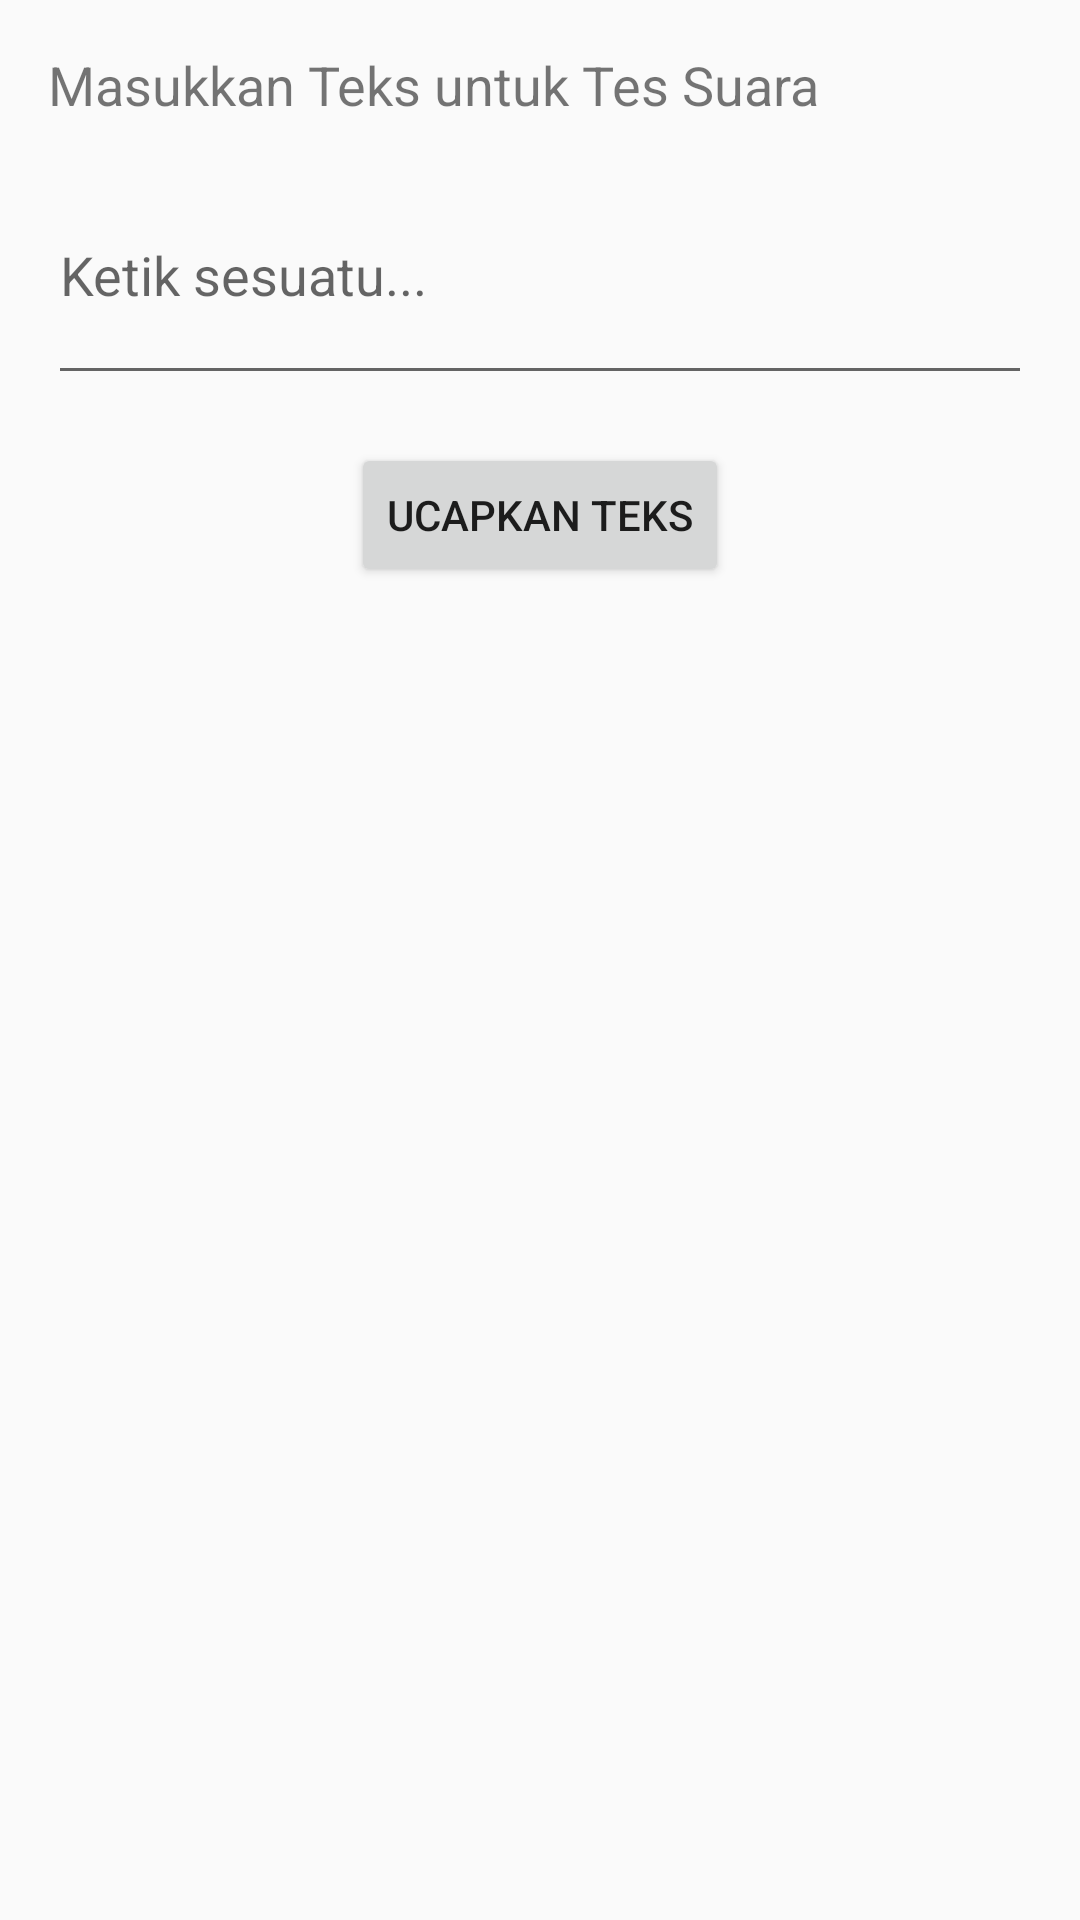

Write the Android layout XML for this screen, with the resource values it uses.
<!-- AndroidManifest.xml: application theme AppTheme -->
<!-- res/layout/activity_tes_suara.xml -->
<?xml version="1.0" encoding="utf-8"?>
<LinearLayout
    xmlns:android="http://schemas.android.com/apk/res/android"
    android:layout_width="match_parent"
    android:layout_height="match_parent"
    android:orientation="vertical"
    android:padding="16dp">

    <TextView
        android:layout_width="wrap_content"
        android:layout_height="wrap_content"
        android:text="Masukkan Teks untuk Tes Suara"
        android:textSize="18sp"/>

    <EditText
        android:id="@+id/edit_text_tes"
        android:layout_width="match_parent"
        android:layout_height="wrap_content"
        android:layout_marginTop="8dp"
        android:hint="Ketik sesuatu..."
        android:minLines="3"/>

    <Button
        android:id="@+id/btn_tes_suara"
        android:layout_width="wrap_content"
        android:layout_height="wrap_content"
        android:layout_gravity="center_horizontal"
        android:layout_marginTop="16dp"
        android:text="Ucapkan Teks"/>

</LinearLayout>
<!-- resources referenced by this layout -->
<resources>
  <style name="AppTheme" parent="Theme.AppCompat.Light.NoActionBar">
  		<item name="colorPrimary">@color/colorPrimary</item>
  		<item name="colorPrimaryDark">@color/colorPrimaryDark</item>
  		<item name="colorAccent">@color/colorAccent</item>
  	</style>
  <color name="colorPrimary">#008577</color>
  <color name="colorPrimaryDark">#00574B</color>
  <color name="colorAccent">#D81B60</color>
</resources>
